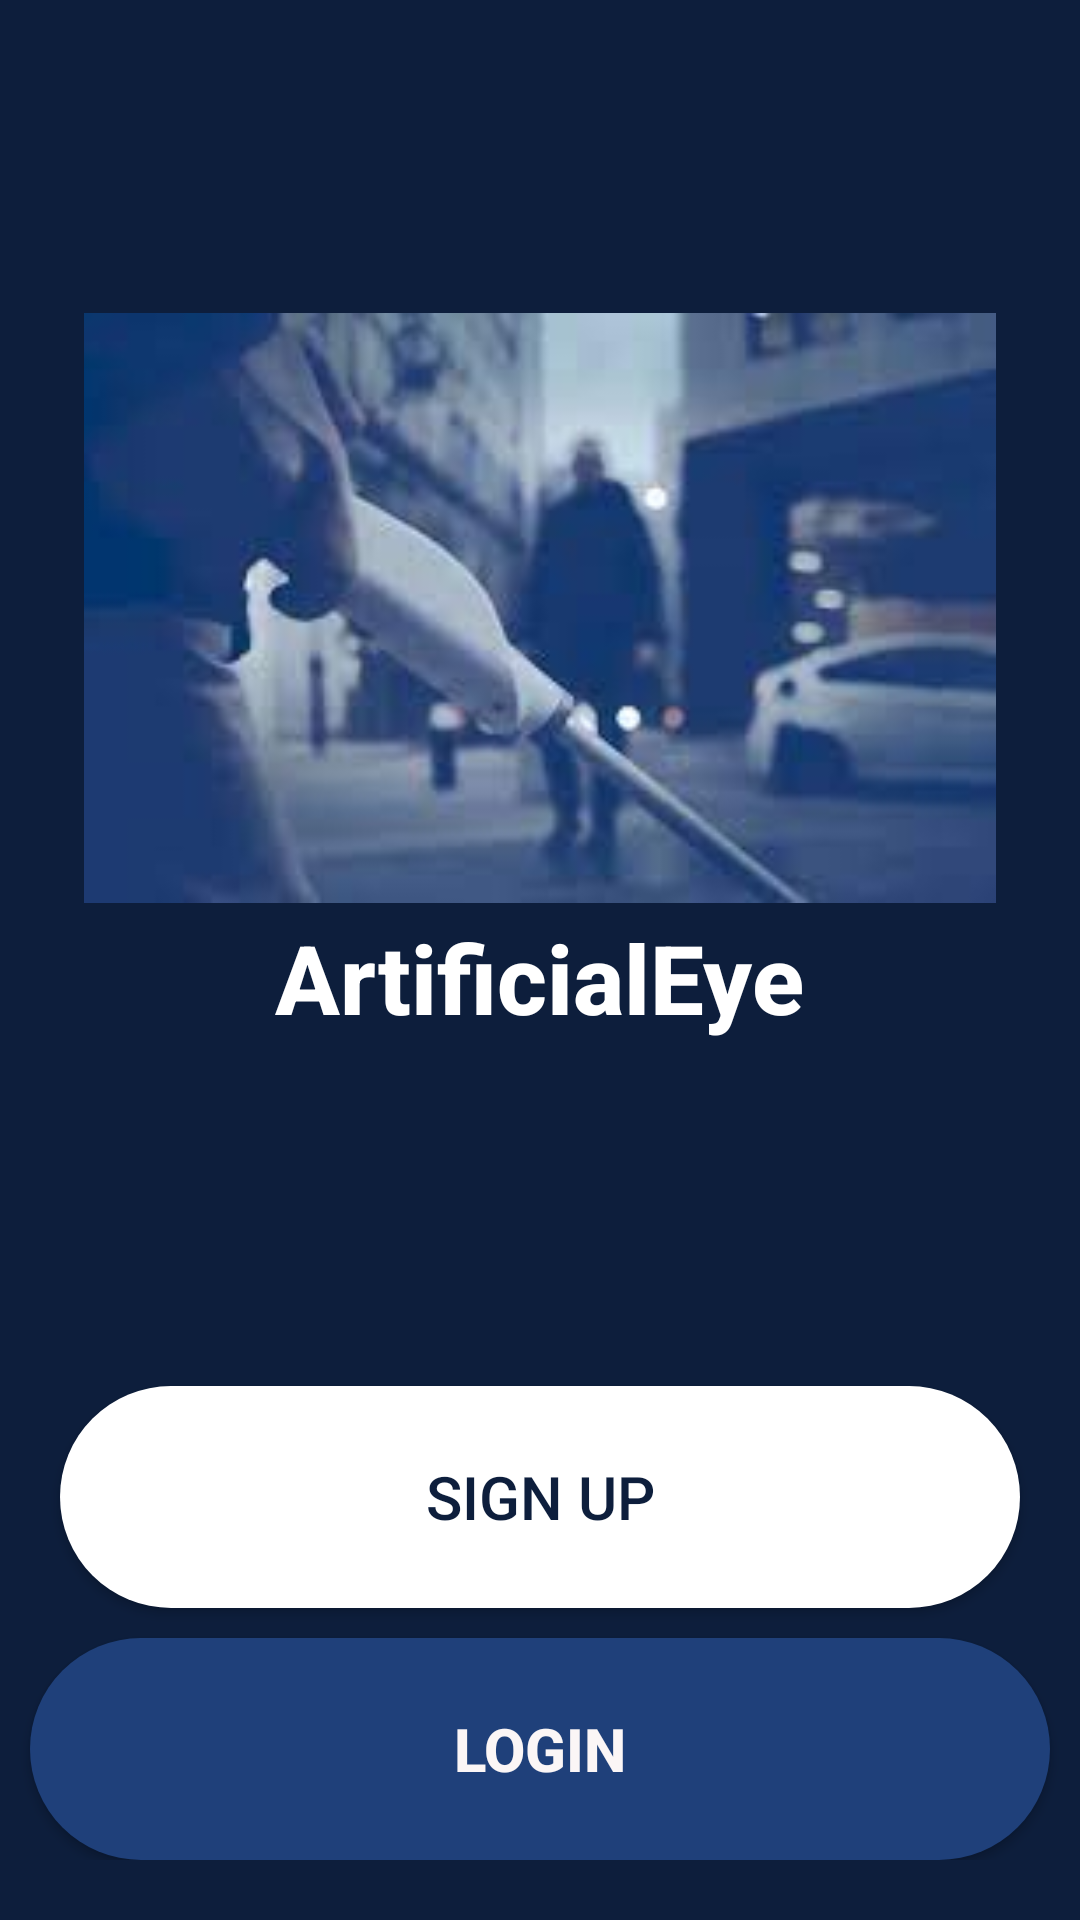

Android layout source for this screen:
<!-- AndroidManifest.xml: application theme Theme.App_Yeongmi -->
<!-- res/layout/activity_login_or_signup.xml -->
<?xml version="1.0" encoding="utf-8"?>
<RelativeLayout xmlns:android="http://schemas.android.com/apk/res/android"
    xmlns:app="http://schemas.android.com/apk/res-auto"
    xmlns:tools="http://schemas.android.com/tools"
    android:layout_width="match_parent"
    android:layout_height="match_parent"
    android:background="@color/blueHintergrund"
    tools:context=".LoginOrSignup">

    <LinearLayout
        android:layout_width="match_parent"
        android:layout_height="match_parent"
        android:orientation="vertical"
        android:gravity="center"
        android:layout_above="@+id/LoginOSignUp"
        android:padding="28dp">

        <ImageView
            android:layout_width="350dp"
            android:layout_height="200dp"
            android:scaleType="fitStart"
            android:src="@drawable/blindenstock" />

        <TextView
            android:layout_width="wrap_content"
            android:layout_height="wrap_content"
            android:fontFamily="sans-serif-medium"
            android:text="ArtificialEye"
            android:textColor="@color/white"
            android:textSize="32sp"
            android:textStyle="bold" />

    </LinearLayout>

    <LinearLayout
        android:layout_width="match_parent"
        android:layout_height="wrap_content"
        android:backgroundTint="#040303"
        android:id="@+id/LoginOSignUp"
        android:orientation="vertical"
        android:layout_alignParentBottom="true"
        android:layout_marginBottom="20dp">

        <Button
            android:id="@+id/btn_signup"
            style="@style/Widget.AppCompat.Button.Colored"
            android:layout_width="match_parent"
            android:layout_height="74dp"
            android:background="@drawable/buttonblind"
            android:layout_marginStart="20dp"
            android:layout_marginBottom="10dp"
            android:layout_marginTop="10dp"
            android:layout_marginEnd="20dp"
            android:layout_weight="1"
            android:text="Sign Up"
            android:textColor="@color/blueHintergrund"
            android:textSize="20sp"
            app:iconSize="25dp" />

        <Button
            android:id="@+id/btn_login"
            android:layout_width="match_parent"
            android:layout_height="74dp"
            android:background="@drawable/mybutton"
            android:text="Login"
            android:layout_marginStart="10dp"
            android:layout_marginEnd="10dp"
            android:layout_marginHorizontal="@dimen/cardview_default_radius"
            android:textColor="#FBF6F6"
            android:textSize="20sp"
            android:textStyle="bold" />
    </LinearLayout>

</RelativeLayout>
<!-- resources referenced by this layout -->
<resources>
  <color name="blueHintergrund">#0D1E3C</color>
  <color name="white">#FFFFFFFF</color>
  <!-- drawable blindenstock: jpg bitmap (drawable, 4574 bytes) -->
  <!-- drawable buttonblind (drawable) -->
  <?xml version="1.0" encoding="utf-8"?>
  <selector xmlns:android="http://schemas.android.com/apk/res/android">
      <item>
          <shape>
              <corners android:radius="115dp" /> 
              
              <solid android:color="@color/white"/>
  
          </shape>
      </item>
  </selector>
  <!-- drawable mybutton (drawable) -->
  <?xml version="1.0" encoding="utf-8"?>
  <selector xmlns:android="http://schemas.android.com/apk/res/android">
      <item>
          <shape>
              <corners android:radius="90dp" /> 
              <solid android:color="#1F407A"/> 
          </shape>
      </item>
  </selector>
  <style name="Theme.App_Yeongmi" parent="Base.Theme.App_Yeongmi" />
  <style name="Base.Theme.App_Yeongmi" parent="Theme.AppCompat.Light.NoActionBar">
          
          
  
  
  
  
  
      </style>
</resources>
